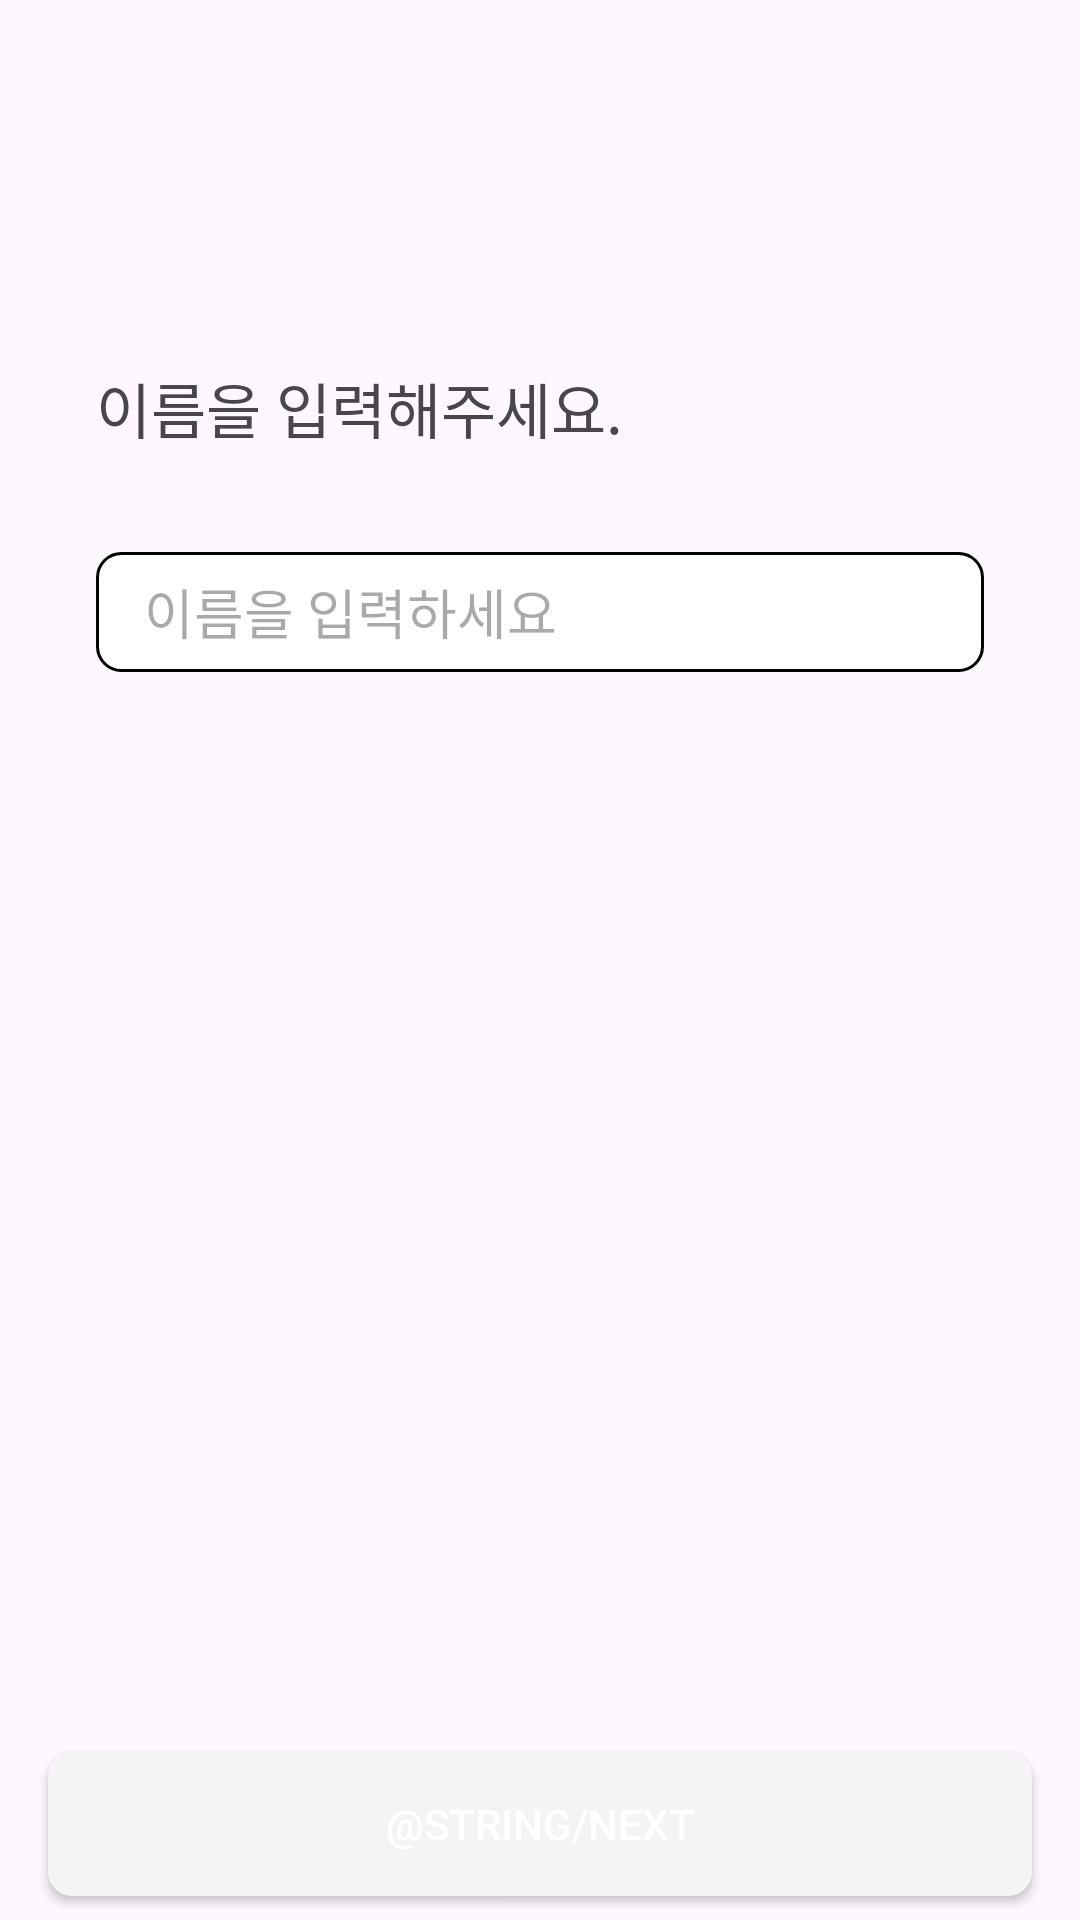

This screen was rendered from an Android layout file. Write that file and the resources it references.
<!-- AndroidManifest.xml: application theme Theme.Newsjamandroid -->
<!-- res/layout/fragment_login_email.xml -->
<?xml version="1.0" encoding="utf-8"?>
<layout>

    <androidx.constraintlayout.widget.ConstraintLayout xmlns:android="http://schemas.android.com/apk/res/android"
        xmlns:app="http://schemas.android.com/apk/res-auto"
        android:layout_width="match_parent"
        android:layout_height="match_parent">

        <TextView
            android:id="@+id/fragment_login_email_title_tv"
            style="@style/bold_text.20dp"
            android:layout_width="wrap_content"
            android:layout_height="32dp"
            android:layout_marginStart="32dp"
            android:layout_marginTop="120dp"
            android:gravity="center"
            android:text="이름을 입력해주세요."
            app:layout_constraintStart_toStartOf="parent"
            app:layout_constraintTop_toTopOf="parent" />

        <EditText
            android:id="@+id/fragment_login_email_et"
            android:layout_width="match_parent"
            android:layout_height="40dp"
            android:layout_margin="32dp"
            android:background="@drawable/shape_fill_8e8e8e_square_rounded_8dp"
            android:hint="이름을 입력하세요"
            android:paddingStart="16dp"
            app:layout_constraintStart_toStartOf="@id/fragment_login_email_title_tv"
            app:layout_constraintTop_toBottomOf="@id/fragment_login_email_title_tv" />


        <androidx.appcompat.widget.AppCompatButton
            android:id="@+id/fragment_login_email_next_bt"
            android:layout_width="match_parent"
            android:layout_height="48dp"
            android:layout_marginStart="16dp"
            android:layout_marginEnd="16dp"
            android:layout_marginBottom="8dp"
            android:background="@drawable/shape_fill_f4f4f4_square_rounded_8dp"
            android:text="@string/next"
            android:textColor="@color/white"
            app:layout_constraintBottom_toBottomOf="parent"
            app:layout_constraintEnd_toEndOf="parent"
            app:layout_constraintStart_toStartOf="parent" />
    </androidx.constraintlayout.widget.ConstraintLayout>
</layout>
<!-- resources referenced by this layout -->
<resources>
  <color name="white">#FFFFFFFF</color>
  <!-- drawable shape_fill_8e8e8e_square_rounded_8dp (drawable) -->
  <?xml version="1.0" encoding="utf-8"?>
  <shape xmlns:android="http://schemas.android.com/apk/res/android">
      <corners android:radius="8dp" />
      <stroke android:color="@color/edit_text_gray"/>
      <stroke android:width="1dp"/>
      <solid android:color="@color/white" />
  </shape>
  <!-- drawable shape_fill_f4f4f4_square_rounded_8dp (drawable) -->
  <?xml version="1.0" encoding="utf-8"?>
  <shape xmlns:android="http://schemas.android.com/apk/res/android">
      <corners android:radius="8dp" />
      <solid android:color="@color/tag_gray" />
  </shape>
  <style name="bold_text.20dp">
          <item name="android:textSize">20sp</item>
      </style>
  <style name="Theme.Newsjamandroid" parent="Base.Theme.Newsjamandroid" />
  <color name="tag_gray">#F4F4F4</color>
  <style name="Base.Theme.Newsjamandroid" parent="Theme.Material3.DayNight.NoActionBar">
          
          
      </style>
</resources>
